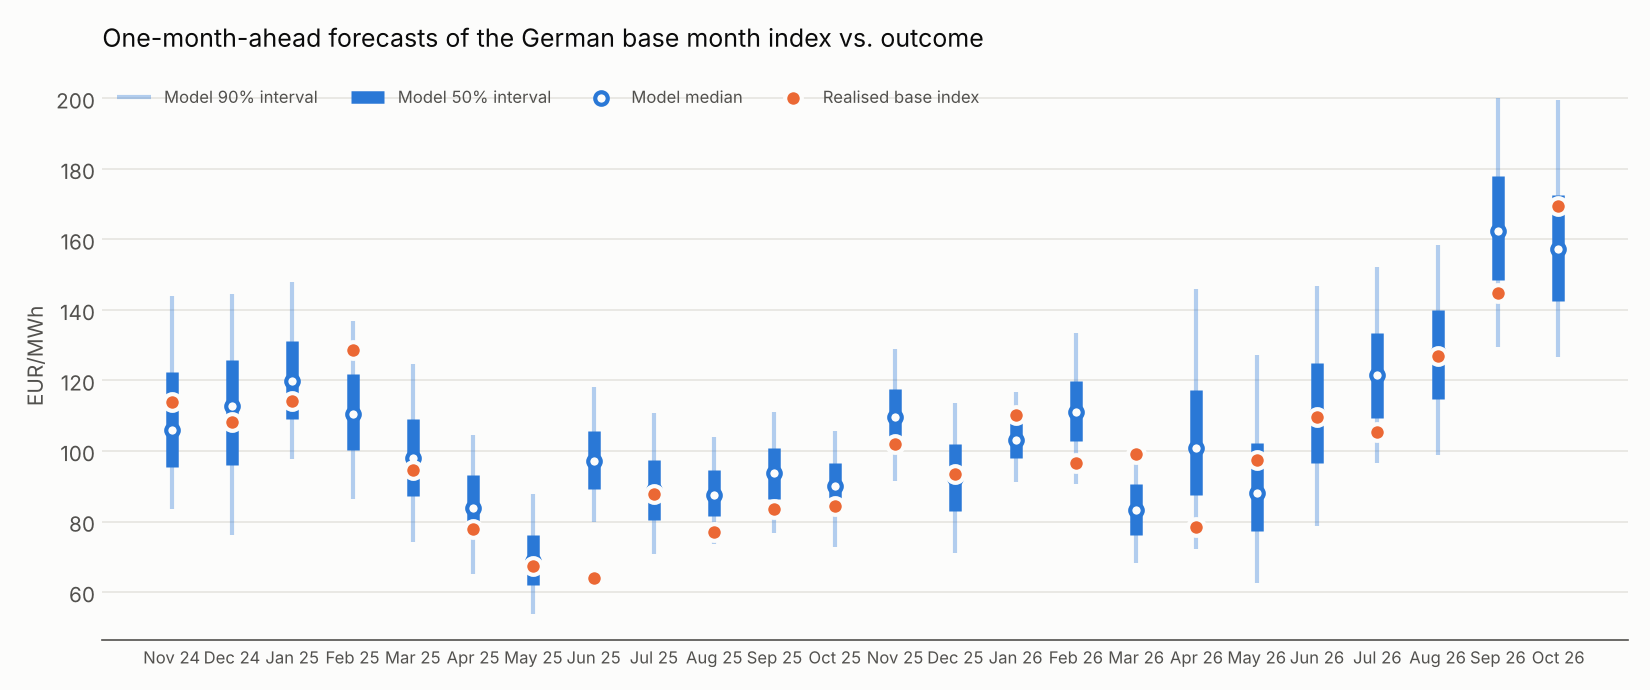

Data behind this chart, as committed beside it:
target, mean, p05, p25, p50, p75, p95, origin, actual, naive_30d, crps, abs_err_mean, abs_err_naive, in_50, in_90, pit, ttf_forward, divergences, seconds
202411, 109.8, 83.65, 95.43, 106, 122.3, 144, 2024-10-31, 113.9, 86.7, 5.676, 4.092, 27.21, True, True, 0.6138, 42.08, 0, 8
202412, 111.3, 76.25, 95.96, 112.6, 125.9, 144.5, 2024-11-30, 108.3, 113.9, 5.491, 3.011, 5.591, True, True, 0.415, 47.31, 0, 8
202501, 120.9, 97.64, 109, 119.9, 131.3, 147.8, 2024-12-31, 114.1, 108.8, 4.532, 6.753, 5.367, True, True, 0.3488, 47.11, 0, 8
202502, 111.1, 86.52, 100.2, 110.4, 121.8, 136.9, 2025-01-31, 128.5, 117.9, 10.87, 17.4, 10.61, False, True, 0.87, 50.44, 0, 8
202503, 98.53, 74.18, 87.22, 97.91, 109.1, 124.7, 2025-02-28, 94.62, 129, 4.053, 3.915, 34.42, True, True, 0.4475, 44.4, 0, 8
202504, 84.39, 65.11, 75.63, 83.82, 93.07, 104.6, 2025-03-31, 77.94, 93.65, 3.996, 6.458, 15.71, True, True, 0.3225, 40.98, 0, 9
202505, 69.45, 53.71, 62.04, 68.88, 76.22, 87.66, 2025-04-30, 67.34, 77.94, 2.525, 2.114, 10.6, True, True, 0.4288, 32.52, 0, 9
202506, 97.81, 79.98, 89.25, 97.07, 105.8, 118.2, 2025-05-31, 63.99, 68.08, 26.93, 33.82, 4.097, False, False, 0.00125, 35.91, 0, 9
202507, 89.45, 70.71, 80.5, 88.94, 97.31, 110.6, 2025-06-30, 87.8, 63.99, 2.987, 1.652, 23.81, True, True, 0.4575, 34.21, 0, 9
202508, 88, 73.68, 81.57, 87.38, 94.51, 103.9, 2025-07-31, 76.99, 86.11, 6.615, 11.01, 9.119, False, True, 0.09875, 33.86, 0, 10
202509, 93.78, 76.61, 86.44, 93.78, 100.7, 111.1, 2025-08-31, 83.51, 76.45, 6.098, 10.27, 7.061, False, True, 0.1688, 32.59, 0, 9
202510, 89.82, 72.81, 83.63, 90.19, 96.56, 105.6, 2025-09-30, 84.51, 83.51, 3.499, 5.313, 0.9956, True, True, 0.29, 32.11, 0, 9
202511, 109.7, 91.57, 101.2, 109.7, 117.4, 129.1, 2025-10-31, 101.9, 83.44, 4.575, 7.782, 18.44, True, True, 0.28, 31.39, 0, 9
202512, 92.5, 71.16, 82.95, 92.22, 102.1, 113.5, 2025-11-30, 93.47, 101.9, 3.328, 0.9686, 8.412, True, True, 0.5337, 29.5, 0, 9
202601, 103.5, 91.27, 98.04, 103.2, 108.4, 116.6, 2025-12-31, 110.1, 93.47, 4.049, 6.625, 16.62, False, True, 0.8087, 28.06, 0, 9
202602, 111.5, 90.61, 102.9, 111.2, 119.8, 133.6, 2026-01-31, 96.58, 113.4, 9.044, 14.97, 16.86, False, True, 0.1313, 39.23, 0, 10
202603, 84.07, 68.18, 76.29, 83.33, 90.68, 101.7, 2026-02-28, 99.25, 97.57, 10.38, 15.17, 1.673, False, True, 0.92, 31.59, 0, 10
202604, 103.9, 72.16, 87.47, 100.9, 117.2, 145.9, 2026-03-31, 78.52, 100.8, 14.48, 25.35, 22.27, False, True, 0.1, 53.56, 0, 11
202605, 90.8, 62.53, 77.41, 88.1, 102.2, 127.1, 2026-04-30, 97.54, 78.52, 6.192, 6.737, 19.02, True, True, 0.67, 45.19, 0, 12
202606, 111.7, 78.8, 96.57, 110.6, 125.1, 146.8, 2026-05-31, 109.5, 100.9, 4.938, 2.17, 8.659, True, True, 0.4825, 47.1, 0, 12
202607, 122.2, 96.53, 109.5, 121.5, 133.4, 152.3, 2026-06-30, 105.4, 109.5, 9.572, 16.78, 4.069, False, True, 0.1713, 41.61, 0, 11
202608, 127.7, 98.85, 114.7, 127.7, 140.1, 158.3, 2026-07-31, 126.9, 103.9, 4.471, 0.8273, 22.98, True, True, 0.4838, 58.73, 0, 11
202609, 163.7, 129.4, 148.6, 162.4, 178, 200.2, 2026-08-31, 144.8, 127.1, 10.69, 18.91, 17.69, False, True, 0.195, 67.42, 0, 10
202610, 159.3, 126.6, 142.4, 157.3, 172.6, 199.5, 2026-09-30, 169.5, 144.8, 7.785, 10.16, 24.66, True, True, 0.7075, 72.56, 0, 11
